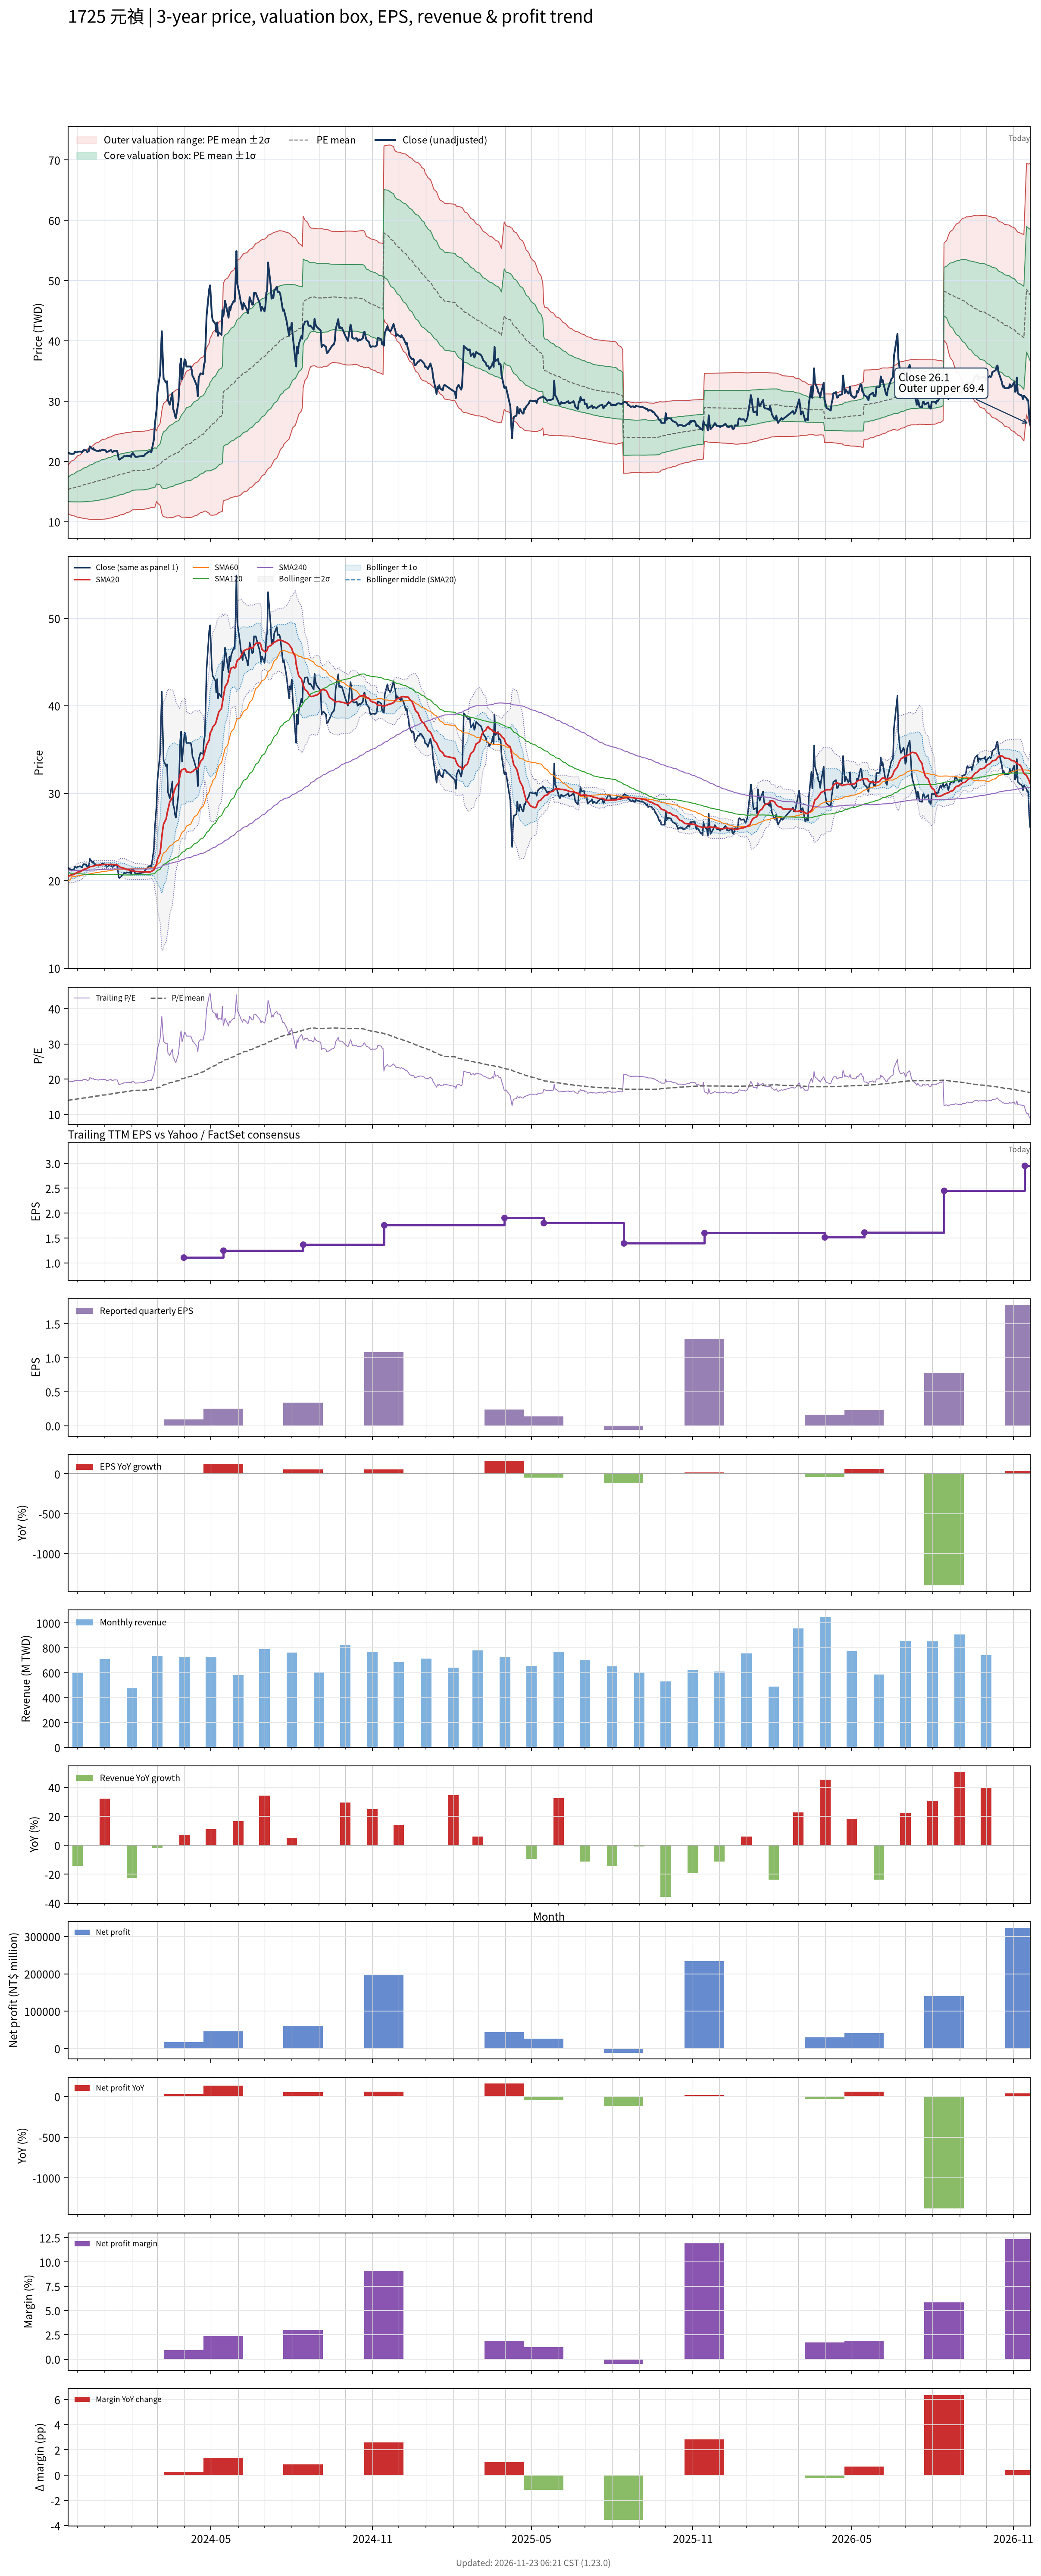

Source data for this figure (header and first rows):
# chart-version: skill-stock-dynamic-val…
date, close, available_date, period_end, eps, ttm_eps, pe, pe_mean, pe_std, price_m2, price_m1, price_mean, price_p1, price_p2, forward_eps, forward_pe, forward_pe_mean, forward_pe_std, forward_price_m2, forward_price_m1, forward_price_mean, forward_price_p1, forward_price_p2, sma20
2023-11-20, 21.35, 2023-11-14, 2023-09-30, 0.69, 1.1, 19.41, 13.95, 1.806, 11.37, 13.36, 15.35, 17.33, 19.32, , , , , , , , , , 20.46
2023-11-21, 21.45, 2023-11-14, 2023-09-30, 0.69, 1.1, 19.5, 14, 1.875, 11.28, 13.34, 15.4, 17.47, 19.53, , , , , , , , , , 20.52
2023-11-22, 21.3, 2023-11-14, 2023-09-30, 0.69, 1.1, 19.36, 14.05, 1.937, 11.2, 13.33, 15.46, 17.59, 19.72, , , , , , , , , , 20.56
2023-11-23, 21.3, 2023-11-14, 2023-09-30, 0.69, 1.1, 19.36, 14.1, 1.995, 11.12, 13.32, 15.51, 17.71, 19.9, , , , , , , , , , 20.61
2023-11-24, 21.25, 2023-11-14, 2023-09-30, 0.69, 1.1, 19.32, 14.15, 2.05, 11.06, 13.31, 15.57, 17.82, 20.08, , , , , , , , , , 20.66
2023-11-27, 21.3, 2023-11-14, 2023-09-30, 0.69, 1.1, 19.36, 14.2, 2.104, 10.99, 13.31, 15.62, 17.93, 20.25, , , , , , , , , , 20.71
2023-11-28, 21.6, 2023-11-14, 2023-09-30, 0.69, 1.1, 19.64, 14.25, 2.161, 10.92, 13.3, 15.67, 18.05, 20.43, , , , , , , , , , 20.78
2023-11-29, 21.5, 2023-11-14, 2023-09-30, 0.69, 1.1, 19.55, 14.3, 2.214, 10.86, 13.29, 15.73, 18.16, 20.6, , , , , , , , , , 20.84
2023-11-30, 21.5, 2023-11-14, 2023-09-30, 0.69, 1.1, 19.55, 14.35, 2.264, 10.8, 13.29, 15.78, 18.27, 20.76, , , , , , , , , , 20.9
2023-12-01, 21.6, 2023-11-14, 2023-09-30, 0.69, 1.1, 19.64, 14.4, 2.313, 10.75, 13.29, 15.84, 18.38, 20.93, , , , , , , , , , 20.96
2023-12-04, 21.65, 2023-11-14, 2023-09-30, 0.69, 1.1, 19.68, 14.45, 2.362, 10.7, 13.3, 15.89, 18.49, 21.09, , , , , , , , , , 21.02
2023-12-05, 21.6, 2023-11-14, 2023-09-30, 0.69, 1.1, 19.64, 14.5, 2.407, 10.65, 13.3, 15.95, 18.6, 21.25, , , , , , , , , , 21.09
2023-12-06, 21.5, 2023-11-14, 2023-09-30, 0.69, 1.1, 19.55, 14.55, 2.45, 10.61, 13.31, 16, 18.7, 21.39, , , , , , , , , , 21.14
2023-12-07, 21.75, 2023-11-14, 2023-09-30, 0.69, 1.1, 19.77, 14.6, 2.494, 10.57, 13.32, 16.06, 18.8, 21.55, , , , , , , , , , 21.21
2023-12-08, 21.9, 2023-11-14, 2023-09-30, 0.69, 1.1, 19.91, 14.65, 2.539, 10.53, 13.33, 16.12, 18.91, 21.7, , , , , , , , , , 21.29
2023-12-11, 21.85, 2023-11-14, 2023-09-30, 0.69, 1.1, 19.86, 14.7, 2.582, 10.5, 13.34, 16.17, 19.01, 21.85, , , , , , , , , , 21.36
2023-12-12, 21.55, 2023-11-14, 2023-09-30, 0.69, 1.1, 19.59, 14.75, 2.618, 10.47, 13.35, 16.23, 19.11, 21.99, , , , , , , , , , 21.42
2023-12-13, 21.65, 2023-11-14, 2023-09-30, 0.69, 1.1, 19.68, 14.81, 2.653, 10.45, 13.37, 16.29, 19.21, 22.12, , , , , , , , , , 21.47
2023-12-14, 21.75, 2023-11-14, 2023-09-30, 0.69, 1.1, 19.77, 14.86, 2.689, 10.43, 13.39, 16.34, 19.3, 22.26, , , , , , , , , , 21.52
2023-12-15, 22.5, 2023-11-14, 2023-09-30, 0.69, 1.1, 20.45, 14.92, 2.734, 10.39, 13.4, 16.41, 19.41, 22.42, , , , , , , , , , 21.59
2023-12-18, 22.05, 2023-11-14, 2023-09-30, 0.69, 1.1, 20.05, 14.97, 2.77, 10.37, 13.42, 16.47, 19.52, 22.56, , , , , , , , , , 21.63
2023-12-19, 22.2, 2023-11-14, 2023-09-30, 0.69, 1.1, 20.18, 15.03, 2.807, 10.36, 13.44, 16.53, 19.62, 22.71, , , , , , , , , , 21.66
2023-12-20, 21.9, 2023-11-14, 2023-09-30, 0.69, 1.1, 19.91, 15.08, 2.837, 10.35, 13.47, 16.59, 19.71, 22.83, , , , , , , , , , 21.7
2023-12-21, 21.9, 2023-11-14, 2023-09-30, 0.69, 1.1, 19.91, 15.14, 2.867, 10.35, 13.5, 16.65, 19.8, 22.96, , , , , , , , , , 21.73
2023-12-22, 21.8, 2023-11-14, 2023-09-30, 0.69, 1.1, 19.82, 15.19, 2.893, 10.35, 13.53, 16.71, 19.89, 23.08, , , , , , , , , , 21.75
2023-12-25, 21.7, 2023-11-14, 2023-09-30, 0.69, 1.1, 19.73, 15.25, 2.917, 10.35, 13.56, 16.77, 19.98, 23.19, , , , , , , , , , 21.77
2023-12-26, 21.85, 2023-11-14, 2023-09-30, 0.69, 1.1, 19.86, 15.3, 2.942, 10.36, 13.59, 16.83, 20.07, 23.3, , , , , , , , , , 21.79
2023-12-27, 21.75, 2023-11-14, 2023-09-30, 0.69, 1.1, 19.77, 15.35, 2.964, 10.37, 13.63, 16.89, 20.15, 23.41, , , , , , , , , , 21.8
2023-12-28, 21.85, 2023-11-14, 2023-09-30, 0.69, 1.1, 19.86, 15.41, 2.983, 10.39, 13.67, 16.95, 20.24, 23.52, , , , , , , , , , 21.82
2023-12-29, 21.95, 2023-11-14, 2023-09-30, 0.69, 1.1, 19.95, 15.47, 3.001, 10.42, 13.72, 17.02, 20.32, 23.62, , , , , , , , , , 21.83
2024-01-02, 21.85, 2023-11-14, 2023-09-30, 0.69, 1.1, 19.86, 15.53, 3.017, 10.45, 13.77, 17.09, 20.4, 23.72, , , , , , , , , , 21.84
2024-01-03, 21.55, 2023-11-14, 2023-09-30, 0.69, 1.1, 19.59, 15.59, 3.027, 10.49, 13.82, 17.15, 20.48, 23.81, , , , , , , , , , 21.84
2024-01-04, 21.6, 2023-11-14, 2023-09-30, 0.69, 1.1, 19.64, 15.65, 3.037, 10.53, 13.87, 17.22, 20.56, 23.9, , , , , , , , , , 21.84
2024-01-05, 21.65, 2023-11-14, 2023-09-30, 0.69, 1.1, 19.68, 15.71, 3.047, 10.58, 13.93, 17.28, 20.63, 23.98, , , , , , , , , , 21.84
2024-01-08, 21.9, 2023-11-14, 2023-09-30, 0.69, 1.1, 19.91, 15.77, 3.059, 10.61, 13.98, 17.34, 20.71, 24.07, , , , , , , , , , 21.84
2024-01-09, 21.65, 2023-11-14, 2023-09-30, 0.69, 1.1, 19.68, 15.83, 3.066, 10.66, 14.04, 17.41, 20.78, 24.15, , , , , , , , , , 21.83
2024-01-10, 21.55, 2023-11-14, 2023-09-30, 0.69, 1.1, 19.59, 15.88, 3.07, 10.72, 14.1, 17.47, 20.85, 24.23, , , , , , , , , , 21.83
2024-01-11, 21.7, 2023-11-14, 2023-09-30, 0.69, 1.1, 19.73, 15.94, 3.077, 10.77, 14.15, 17.54, 20.92, 24.31, , , , , , , , , , 21.83
2024-01-12, 21.75, 2023-11-14, 2023-09-30, 0.69, 1.1, 19.77, 16, 3.082, 10.82, 14.21, 17.6, 20.99, 24.38, , , , , , , , , , 21.83
2024-01-15, 21.75, 2023-11-14, 2023-09-30, 0.69, 1.1, 19.77, 16.06, 3.084, 10.88, 14.28, 17.67, 21.06, 24.45, , , , , , , , , , 21.8
2024-01-16, 21.15, 2023-11-14, 2023-09-30, 0.69, 1.1, 19.23, 16.12, 3.081, 10.95, 14.34, 17.73, 21.12, 24.51, , , , , , , , , , 21.75
2024-01-17, 20.35, 2023-11-14, 2023-09-30, 0.69, 1.1, 18.5, 16.17, 3.072, 11.02, 14.4, 17.78, 21.16, 24.54, , , , , , , , , , 21.66
2024-01-18, 20.3, 2023-11-14, 2023-09-30, 0.69, 1.1, 18.45, 16.21, 3.064, 11.09, 14.46, 17.83, 21.2, 24.57, , , , , , , , , , 21.58
2024-01-19, 20.45, 2023-11-14, 2023-09-30, 0.69, 1.1, 18.59, 16.26, 3.06, 11.15, 14.52, 17.88, 21.25, 24.61, , , , , , , , , , 21.5
2024-01-22, 20.7, 2023-11-14, 2023-09-30, 0.69, 1.1, 18.82, 16.3, 3.057, 11.21, 14.57, 17.93, 21.29, 24.66, , , , , , , , , , 21.45
2024-01-23, 20.9, 2023-11-14, 2023-09-30, 0.69, 1.1, 19, 16.35, 3.054, 11.27, 14.63, 17.98, 21.34, 24.7, , , , , , , , , , 21.41
2024-01-24, 20.85, 2023-11-14, 2023-09-30, 0.69, 1.1, 18.95, 16.4, 3.042, 11.35, 14.7, 18.04, 21.39, 24.74, , , , , , , , , , 21.36
2024-01-25, 20.85, 2023-11-14, 2023-09-30, 0.69, 1.1, 18.95, 16.46, 3.031, 11.43, 14.77, 18.1, 21.44, 24.77, , , , , , , , , , 21.32
2024-01-26, 20.95, 2023-11-14, 2023-09-30, 0.69, 1.1, 19.05, 16.51, 3.02, 11.52, 14.84, 18.16, 21.48, 24.8, , , , , , , , , , 21.27
2024-01-29, 20.9, 2023-11-14, 2023-09-30, 0.69, 1.1, 19, 16.56, 3.005, 11.61, 14.92, 18.22, 21.53, 24.83, , , , , , , , , , 21.22
2024-01-30, 21, 2023-11-14, 2023-09-30, 0.69, 1.1, 19.09, 16.62, 2.987, 11.71, 15, 18.28, 21.57, 24.85, , , , , , , , , , 21.18
2024-01-31, 20.75, 2023-11-14, 2023-09-30, 0.69, 1.1, 18.86, 16.68, 2.964, 11.82, 15.08, 18.35, 21.61, 24.87, , , , , , , , , , 21.14
2024-02-01, 21.25, 2023-11-14, 2023-09-30, 0.69, 1.1, 19.32, 16.74, 2.944, 11.94, 15.17, 18.41, 21.65, 24.89, , , , , , , , , , 21.12
2024-02-02, 21.4, 2023-11-14, 2023-09-30, 0.69, 1.1, 19.45, 16.78, 2.946, 11.98, 15.22, 18.46, 21.7, 24.94, , , , , , , , , , 21.11
2024-02-05, 20.75, 2023-11-14, 2023-09-30, 0.69, 1.1, 18.86, 16.82, 2.944, 12.02, 15.26, 18.5, 21.74, 24.98, , , , , , , , , , 21.05
2024-02-15, 20.95, 2023-11-14, 2023-09-30, 0.69, 1.1, 19.05, 16.86, 2.942, 12.07, 15.31, 18.54, 21.78, 25.01, , , , , , , , , , 21.01
2024-02-16, 21.2, 2023-11-14, 2023-09-30, 0.69, 1.1, 19.27, 16.9, 2.941, 12.12, 15.35, 18.59, 21.82, 25.06, , , , , , , , , , 21
2024-02-19, 21.5, 2023-11-14, 2023-09-30, 0.69, 1.1, 19.55, 16.94, 2.942, 12.16, 15.4, 18.63, 21.87, 25.11, , , , , , , , , , 20.98
2024-02-20, 21.65, 2023-11-14, 2023-09-30, 0.69, 1.1, 19.68, 16.99, 2.942, 12.21, 15.45, 18.68, 21.92, 25.16, , , , , , , , , , 20.98
... 669 more rows
